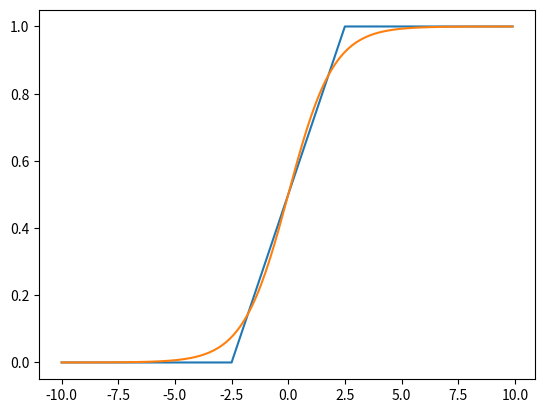

Source code (Python):
# %%
import matplotlib.pyplot as plt
import numpy as np


def hard_sigmoid(x):
    return np.clip(0.2 * x + 0.5, 0, 1)


def sigmoid(x):
    return 1 / (1 + np.exp(-x))


x = np.arange(-10, 10, 0.1)

plt.plot(x, hard_sigmoid(x))
plt.plot(x, sigmoid(x))
plt.show()
